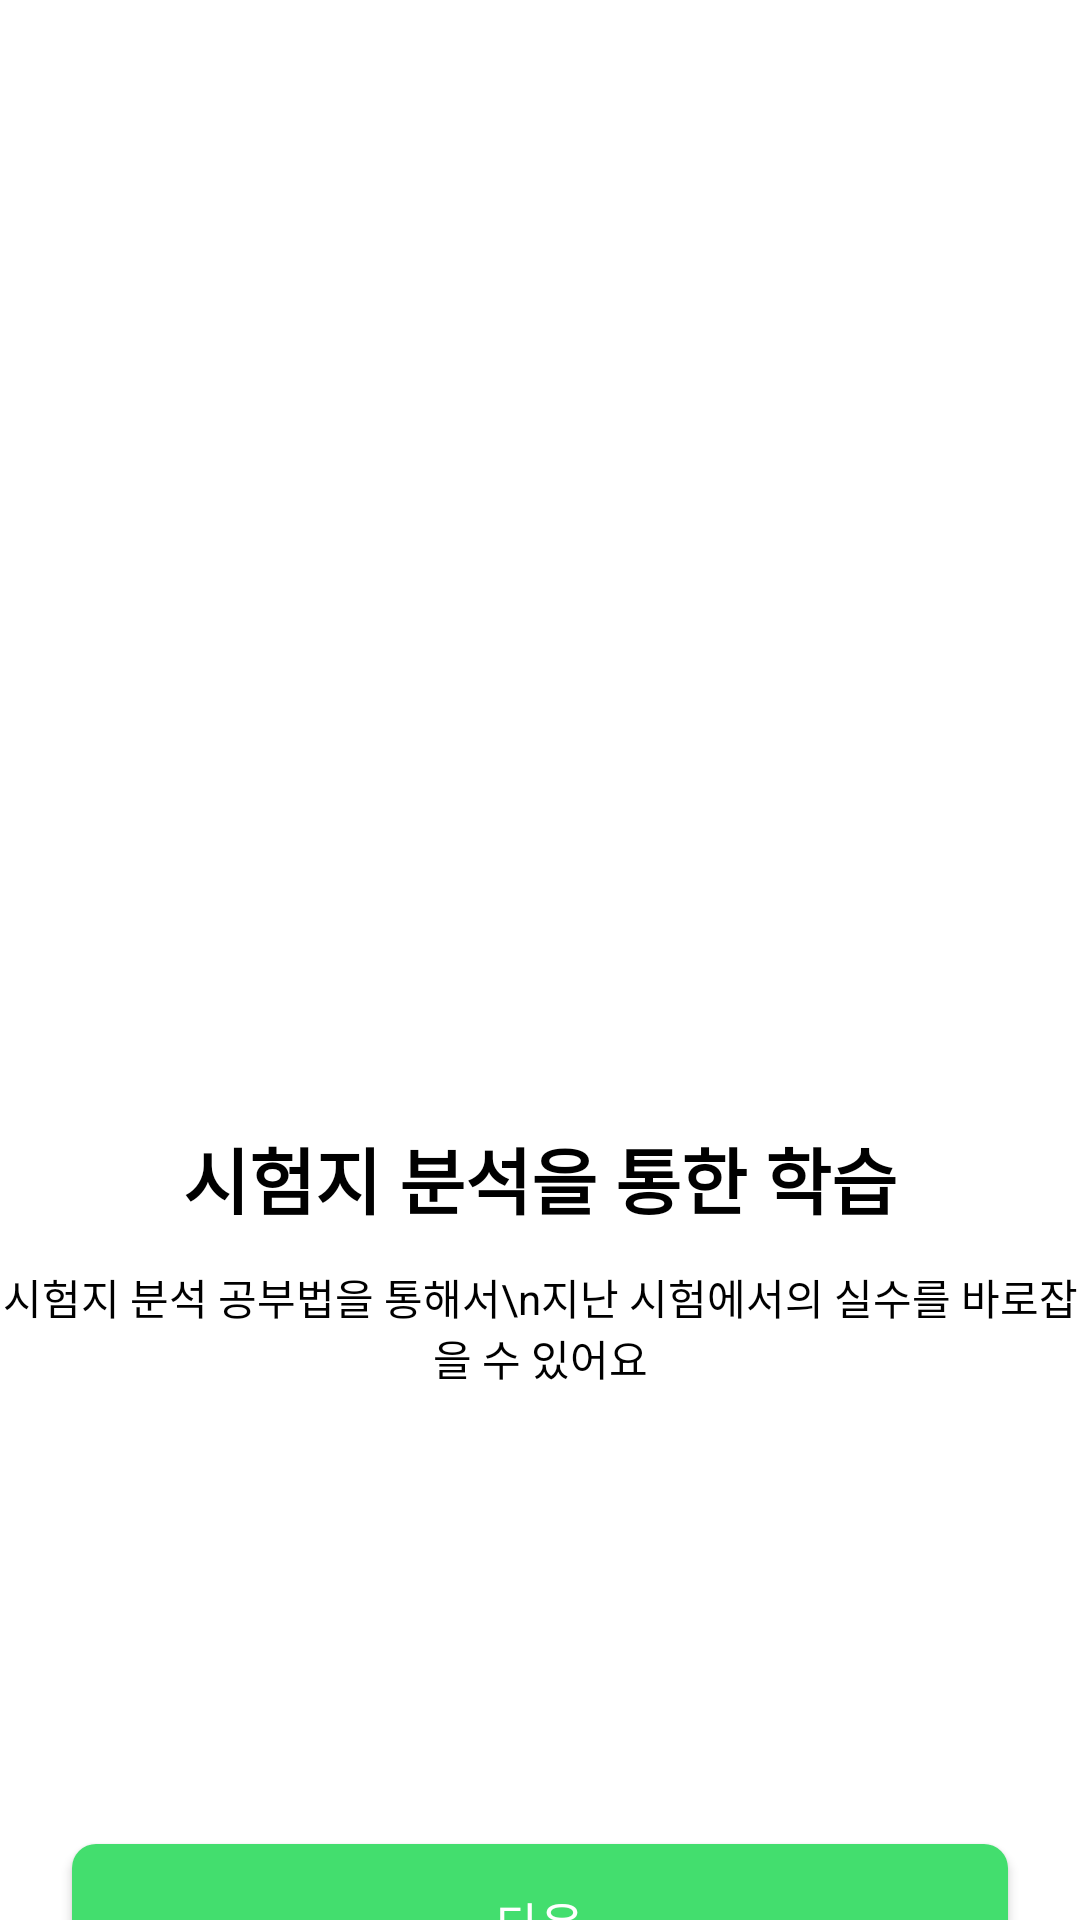

The Android layout XML behind this screen, and the referenced resources:
<!-- AndroidManifest.xml: application theme AppTheme.NoActionBar -->
<!-- res/layout/guide_page2.xml -->
<?xml version="1.0" encoding="utf-8"?>
<LinearLayout xmlns:android="http://schemas.android.com/apk/res/android"
    android:orientation="vertical"
    android:layout_width="match_parent"
    android:background="@color/white"
    android:layout_height="match_parent">

    <ImageView
        android:layout_width="171dp"
        android:layout_height="237dp"
        android:src="@drawable/calender"
        android:scaleType="center"
        android:layout_gravity="center"
        android:layout_marginTop="98dp"
        />
    <TextView
        android:layout_width="wrap_content"
        android:layout_height="wrap_content"
        android:text="시험지 분석을 통한 학습"
        android:textStyle="bold"
        android:textSize="24dp"
        android:textColor="#000000"
        android:layout_marginTop="40dp"
        android:layout_gravity="center"
        />
    <TextView
        android:layout_width="wrap_content"
        android:layout_height="wrap_content"
        android:text="시험지 분석 공부법을 통해서\n지난 시험에서의 실수를 바로잡을 수 있어요"
        android:textSize="14dp"
        android:textColor="#000000"
        android:layout_marginTop="12dp"
        android:gravity="center"
        android:layout_gravity="center"
        />
    <ImageView
        android:layout_width="wrap_content"
        android:layout_height="wrap_content"
        android:src="@drawable/dot2"
        android:layout_gravity="center"
        android:layout_marginTop="120dp"
        />
    <android.widget.Button
        android:id="@+id/next1"
        android:layout_width="312dp"
        android:layout_height="52dp"
        android:background="@drawable/bg_green_view"
        android:layout_marginTop="32dp"
        android:layout_gravity="center"
        android:text="@string/next"
        android:textColor="#ffffff"
        android:textSize="16sp"></android.widget.Button>





</LinearLayout>
<!-- resources referenced by this layout -->
<resources>
  <color name="white">#FFFFFFFF</color>
  <!-- drawable bg_green_view (drawable) -->
  <?xml version="1.0" encoding="utf-8"?>
  <shape xmlns:android="http://schemas.android.com/apk/res/android"
      android:shape="rectangle">
  
      <solid android:color="@color/green.500"/>
  
      <corners android:radius="8dp"/>
  </shape>
  <string name="next">다음</string>
  <style name="AppTheme.NoActionBar">
          <item name="windowNoTitle">true</item>
          <item name="windowActionBar">false</item>
      </style>
  <color name="green.500">#43DE6E</color>
</resources>
